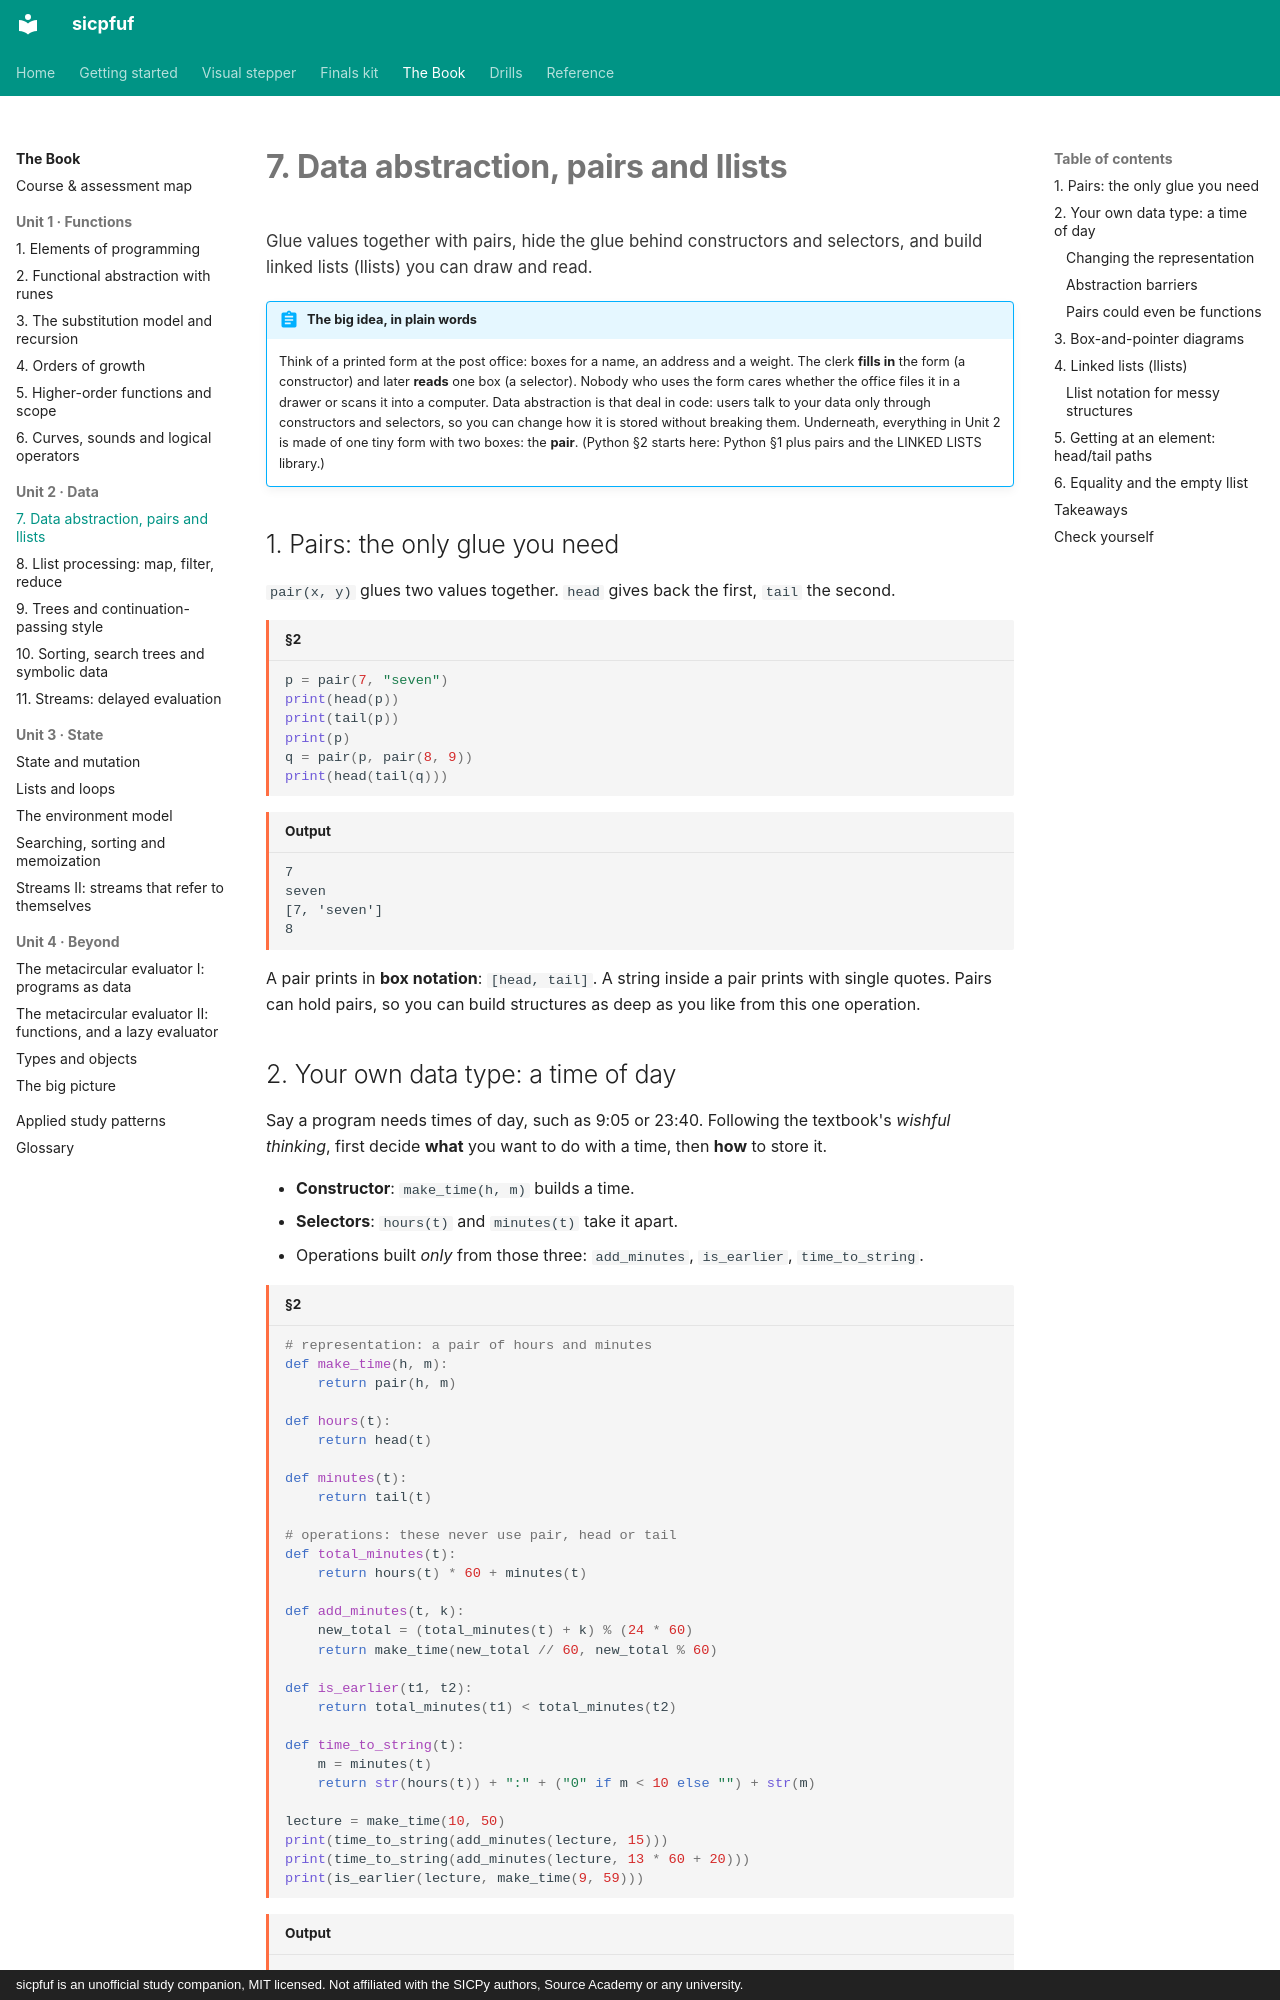

repository: Jay-Jay-Tee/sicpfuf · page: book/07-data-abstraction/index.html · generator: mkdocs · copyright: sicpfuf is an unofficial study companion, MIT licensed. Not affiliated with the SICPy authors, Source Academy or any university.

# 7. Data abstraction, pairs and llists

<p class="chapter-goal">Glue values together with pairs, hide the glue behind constructors and selectors, and build linked lists (llists) you can draw and read.</p>

!!! abstract "The big idea, in plain words"
    Think of a printed form at the post office: boxes for a name, an address and a weight. The clerk
    **fills in** the form (a constructor) and later **reads** one box (a selector). Nobody who uses the form
    cares whether the office files it in a drawer or scans it into a computer. Data abstraction is that
    deal in code: users talk to your data only through constructors and selectors, so you can change how
    it is stored without breaking them. Underneath, everything in Unit 2 is made of one tiny form with two
    boxes: the **pair**. (Python §2 starts here: Python §1 plus pairs and the LINKED LISTS library.)

## 1. Pairs: the only glue you need

`pair(x, y)` glues two values together. `head` gives back the first, `tail` the second.

```python title="§2"
p = pair(7, "seven")
print(head(p))
print(tail(p))
print(p)
q = pair(p, pair(8, 9))
print(head(tail(q)))
```
```text title="Output"
7
seven
[7, 'seven']
8
```

A pair prints in **box notation**: `[head, tail]`. A string inside a pair prints with single quotes. Pairs
can hold pairs, so you can build structures as deep as you like from this one operation.
